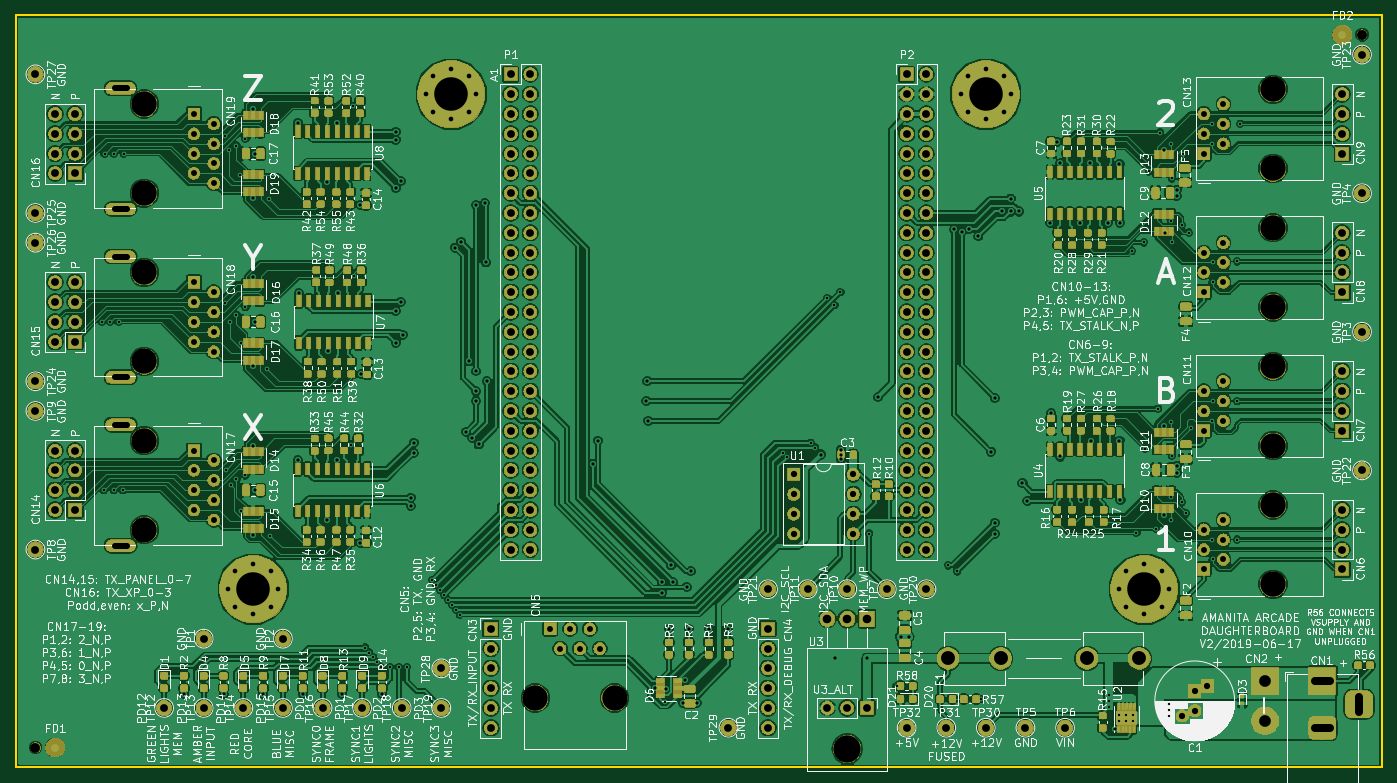
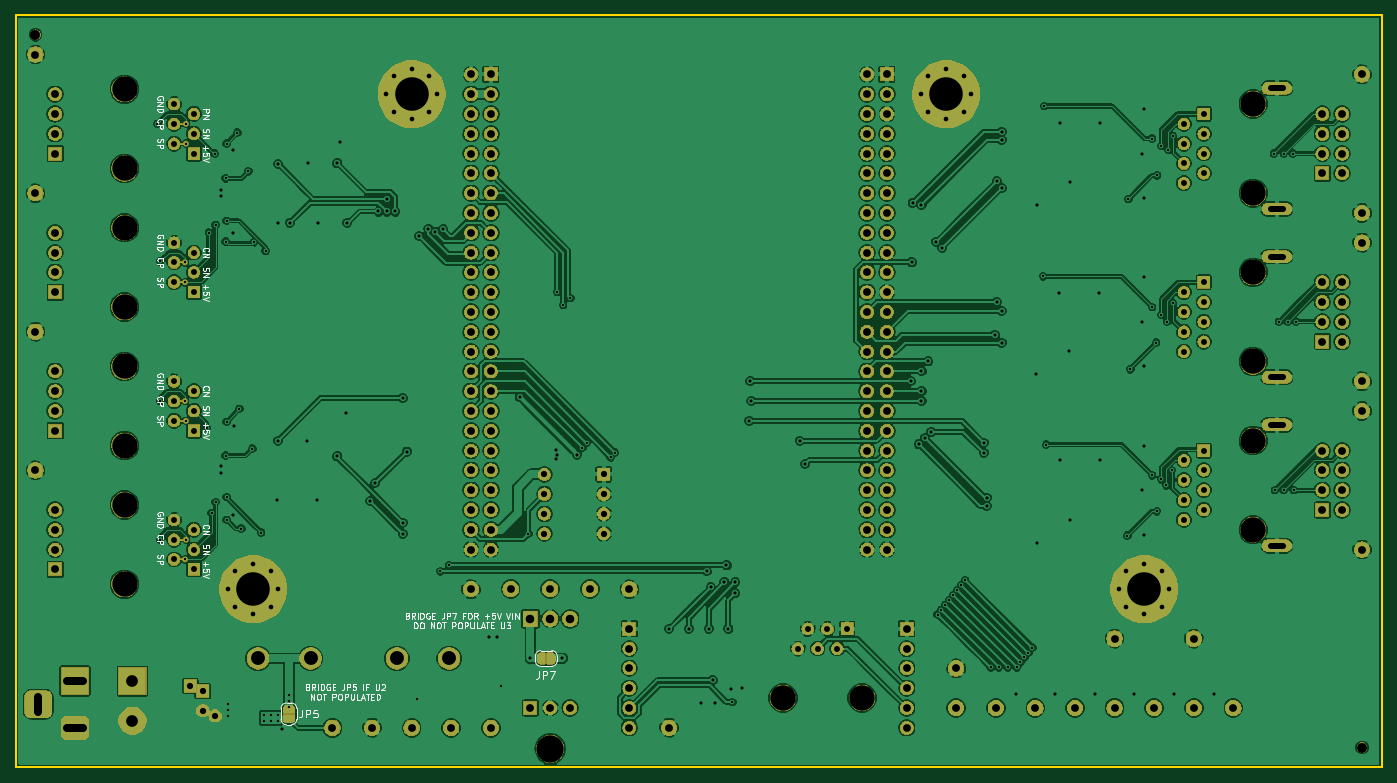
Circuit board: 11 layer files. Board 175.3 x 96.5 mm.
- bottom_copper: aa-daughterboard-lvds-B.Cu.gbr (537961 bytes)
- bottom_mask: aa-daughterboard-lvds-B.Mask.gbr (384959 bytes)
- paste: aa-daughterboard-lvds-B.Paste.gbr (696 bytes)
- bottom_silk: aa-daughterboard-lvds-B.SilkS.gbr (33152 bytes)
- outline: aa-daughterboard-lvds-Edge.Cuts.gbr (753 bytes)
- top_copper: aa-daughterboard-lvds-F.Cu.gbr (940074 bytes)
- top_mask: aa-daughterboard-lvds-F.Mask.gbr (556899 bytes)
- paste: aa-daughterboard-lvds-F.Paste.gbr (303573 bytes)
- top_silk: aa-daughterboard-lvds-F.SilkS.gbr (306766 bytes)
- drill: aa-daughterboard-lvds-NPTH.drl (446 bytes)
- drill: aa-daughterboard-lvds-PTH.drl (6706 bytes)

=== bottom_copper: aa-daughterboard-lvds-B.Cu.gbr (537961 bytes, source omitted) ===
=== bottom_mask: aa-daughterboard-lvds-B.Mask.gbr (384959 bytes, source omitted) ===
=== paste: aa-daughterboard-lvds-B.Paste.gbr ===
G04 #@! TF.GenerationSoftware,KiCad,Pcbnew,5.0.2-bee76a0~70~ubuntu18.04.1*
G04 #@! TF.CreationDate,2019-06-21T08:31:23-07:00*
G04 #@! TF.ProjectId,aa-daughterboard-lvds,61612d64-6175-4676-9874-6572626f6172,rev?*
G04 #@! TF.SameCoordinates,Original*
G04 #@! TF.FileFunction,Paste,Bot*
G04 #@! TF.FilePolarity,Positive*
%FSLAX46Y46*%
G04 Gerber Fmt 4.6, Leading zero omitted, Abs format (unit mm)*
G04 Created by KiCad (PCBNEW 5.0.2-bee76a0~70~ubuntu18.04.1) date Fri 21 Jun 2019 08:31:23 AM PDT*
%MOMM*%
%LPD*%
G01*
G04 APERTURE LIST*
%ADD10C,1.275080*%
G04 APERTURE END LIST*
D10*
G04 #@! TO.C,FD6*
X226060000Y-53340000D03*
G04 #@! TD*
G04 #@! TO.C,FD5*
X55880000Y-144780000D03*
G04 #@! TD*
M02*

=== bottom_silk: aa-daughterboard-lvds-B.SilkS.gbr (33152 bytes, source omitted) ===
=== outline: aa-daughterboard-lvds-Edge.Cuts.gbr ===
G04 #@! TF.GenerationSoftware,KiCad,Pcbnew,5.0.2-bee76a0~70~ubuntu18.04.1*
G04 #@! TF.CreationDate,2019-06-21T08:31:23-07:00*
G04 #@! TF.ProjectId,aa-daughterboard-lvds,61612d64-6175-4676-9874-6572626f6172,rev?*
G04 #@! TF.SameCoordinates,Original*
G04 #@! TF.FileFunction,Profile,NP*
%FSLAX46Y46*%
G04 Gerber Fmt 4.6, Leading zero omitted, Abs format (unit mm)*
G04 Created by KiCad (PCBNEW 5.0.2-bee76a0~70~ubuntu18.04.1) date Fri 21 Jun 2019 08:31:23 AM PDT*
%MOMM*%
%LPD*%
G01*
G04 APERTURE LIST*
%ADD10C,0.200000*%
G04 APERTURE END LIST*
D10*
X53340000Y-147320000D02*
X53340000Y-50800000D01*
X228600000Y-147320000D02*
X53340000Y-147320000D01*
X228600000Y-50800000D02*
X228600000Y-147320000D01*
X53340000Y-50800000D02*
X228600000Y-50800000D01*
M02*

=== top_copper: aa-daughterboard-lvds-F.Cu.gbr (940074 bytes, source omitted) ===
=== top_mask: aa-daughterboard-lvds-F.Mask.gbr (556899 bytes, source omitted) ===
=== paste: aa-daughterboard-lvds-F.Paste.gbr (303573 bytes, source omitted) ===
=== top_silk: aa-daughterboard-lvds-F.SilkS.gbr (306766 bytes, source omitted) ===
=== drill: aa-daughterboard-lvds-NPTH.drl ===
M48
;DRILL file {KiCad 5.0.2-bee76a0~70~ubuntu18.04.1} date Fri 21 Jun 2019 08:31:19 AM PDT
;FORMAT={-:-/ absolute / inch / decimal}
FMAT,2
INCH,TZ
T1C0.0500
T2C0.1280
T3C0.1378
%
G90
G05
T1
X8.9Y-2.1
X2.2Y-5.7
T2
X4.7248Y-5.45
X5.1248Y-5.45
X2.75Y-2.45
X2.75Y-2.9
X2.75Y-4.15
X2.75Y-4.6
X8.45Y-2.3752
X8.45Y-2.7752
X8.45Y-3.0752
X8.45Y-3.4752
X8.45Y-4.4752
X8.45Y-4.8752
X2.75Y-3.3
X2.75Y-3.75
X8.45Y-3.7752
X8.45Y-4.1752
T3
X6.3Y-5.7059
T0
M30

=== drill: aa-daughterboard-lvds-PTH.drl (6706 bytes, source omitted) ===
